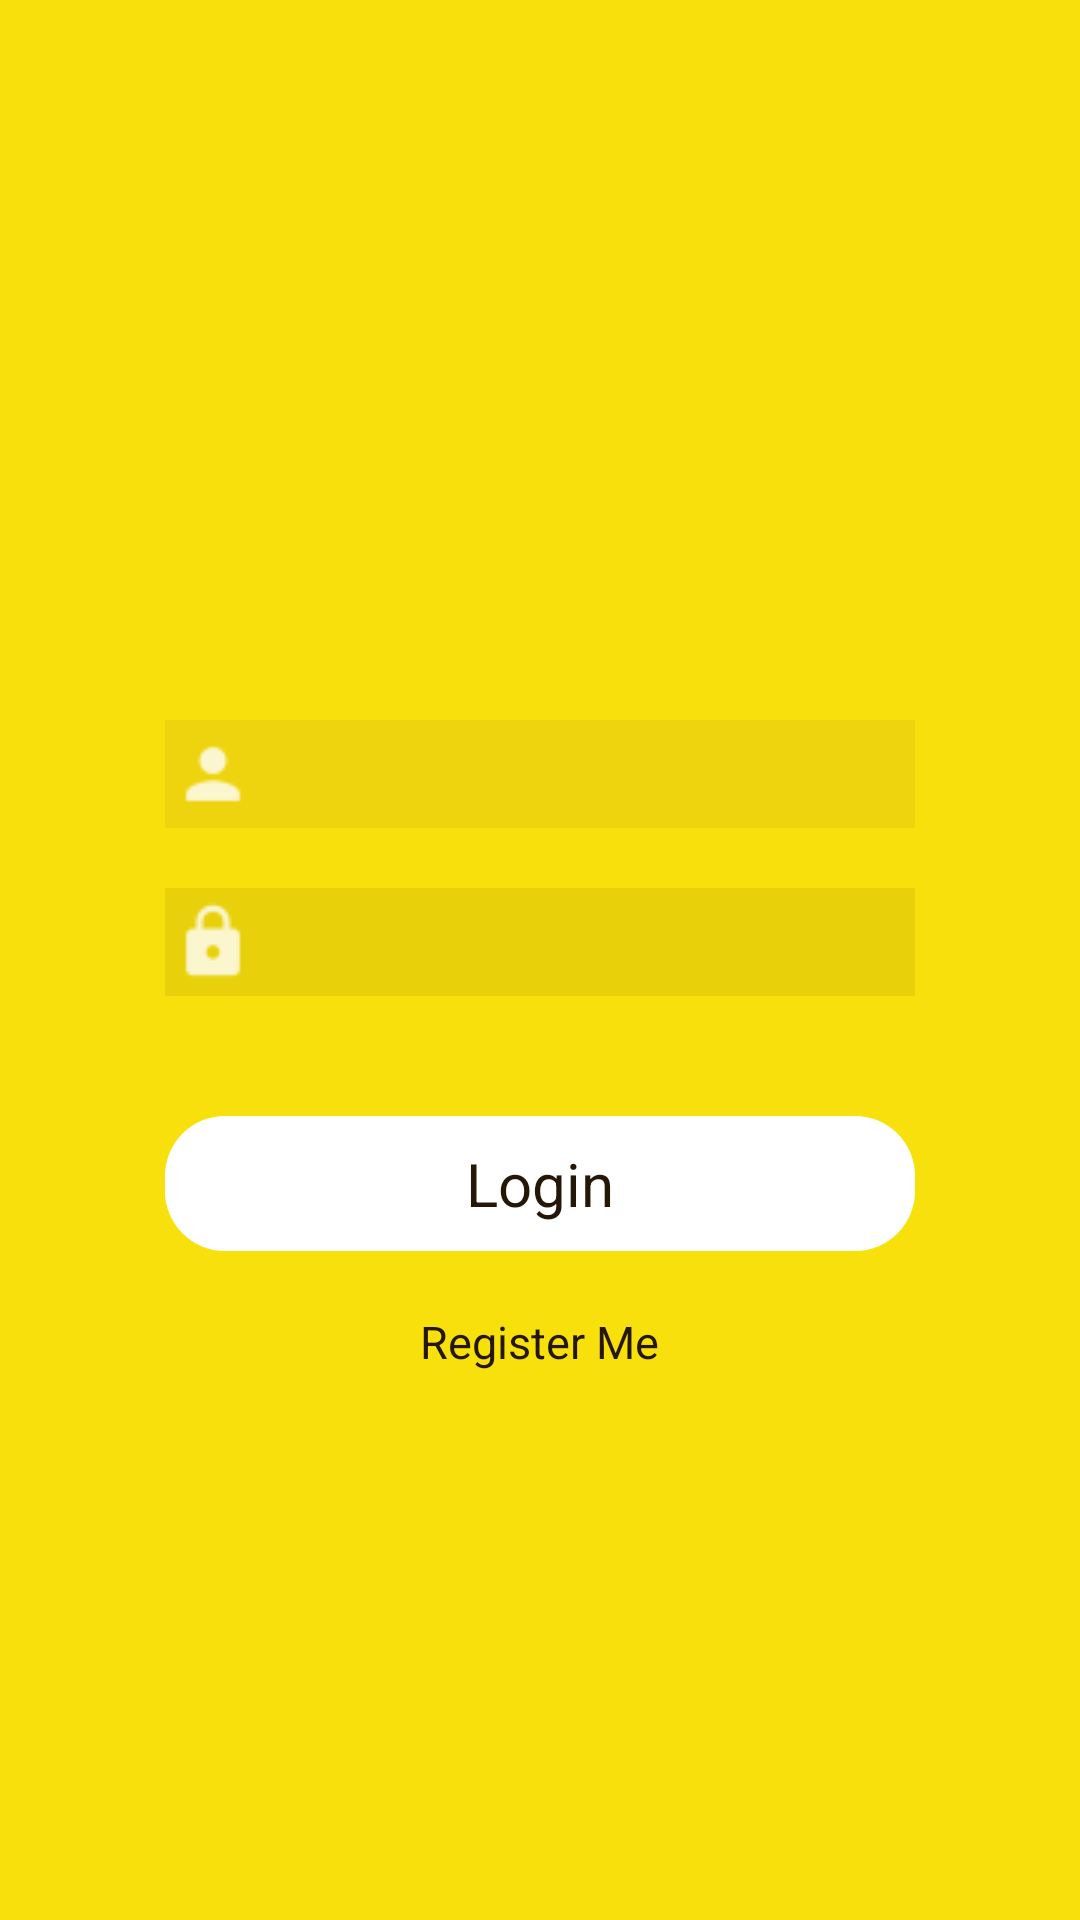

This screen was rendered from an Android layout file. Write that file and the resources it references.
<!-- AndroidManifest.xml: application theme AppTheme.NoAction -->
<!-- res/layout/log_layout.xml -->
<?xml version="1.0" encoding="utf-8"?>
<RelativeLayout
    xmlns:android="http://schemas.android.com/apk/res/android"
    xmlns:app="http://schemas.android.com/apk/res-auto"
    android:layout_width="wrap_content"
    android:layout_height="wrap_content">


    <ImageView
        android:id="@+id/iv_user"
        android:layout_width="200dp"
        android:layout_height="200dp"
        android:layout_alignParentTop="true"
        android:layout_centerHorizontal="true"
        app:srcCompat="@drawable/logo" />

    <EditText
        android:id="@+id/et_email"
        android:drawableLeft="@drawable/ic_action_name"
        android:textColor="#241708"
        android:background="#115A3131"
        android:layout_width="250dp"
        android:layout_height="36dp"
        android:layout_below="@+id/iv_user"
        android:layout_centerHorizontal="true"
        android:layout_marginTop="40dp"
        android:ems="10"
        android:inputType="textEmailAddress" />

    <EditText
        android:id="@+id/et_password"
        android:textColor="#241708"
        android:drawableLeft="@drawable/icon_password"
        android:background="#11000000"
        android:layout_width="250dp"
        android:layout_height="36dp"
        android:layout_alignLeft="@+id/et_email"
        android:layout_alignStart="@+id/et_email"
        android:layout_below="@+id/et_email"
        android:layout_marginTop="20dp"
        android:layout_centerHorizontal="true"
        android:ems="10"
        android:inputType="textPassword" />

    <Button
        android:id="@+id/btn_login"
        android:layout_width="250dp"
        android:layout_height="45dp"
        android:background="@drawable/button_rectangle_pink"
        android:textColor="#241708"
        android:textSize="20sp"
        android:layout_below="@+id/et_password"
        android:layout_centerHorizontal="true"
        android:layout_marginTop="40dp"
        android:text="Login" />

    <TextView
        android:id="@+id/tv_register"
        android:layout_width="wrap_content"
        android:layout_height="wrap_content"
        android:layout_below="@+id/btn_login"
        android:layout_centerHorizontal="true"
        android:layout_marginTop="20dp"

        android:textSize="15sp"
        android:textColor="#241708"
        android:text="Register Me" />

</RelativeLayout>
<!-- resources referenced by this layout -->
<resources>
  <!-- drawable button_rectangle_pink (drawable) -->
  <?xml version="1.0" encoding="utf-8"?>
  <selector
      xmlns:android="http://schemas.android.com/apk/res/android">
  
      <item android:state_pressed="true">
          <shape android:shape="rectangle">
              <solid android:color="#F3E40D"/>
              <corners
                  android:topRightRadius="20dp"
                  android:topLeftRadius="20dp"
                  android:bottomRightRadius="20dp"
                  android:bottomLeftRadius="20dp"/>
          </shape>
      </item>
  
      <item>
          <shape android:shape="rectangle">
              <solid android:color="#Fff"/>
              <corners
                  android:topRightRadius="20dp"
                  android:topLeftRadius="20dp"
                  android:bottomRightRadius="20dp"
                  android:bottomLeftRadius="20dp"/>
          </shape>
      </item>
  
  </selector>
  <!-- drawable ic_action_name: png bitmap (drawable, 283 bytes) -->
  <!-- drawable icon_password: png bitmap (drawable, 331 bytes) -->
  <!-- drawable logo: png bitmap (drawable, 85268 bytes) -->
  <style name="AppTheme.NoAction" parent="android:Theme">
          <item name="android:windowTitleBackgroundStyle">@style/WindowTitleBackground</item>
          
          <item name="android:windowFullscreen">true</item>
          <item name="android:windowTitleSize">50dp</item>
          <item name="android:windowBackground">#F8E00C</item>
          <item name="android:textColor">#241708</item>
          <item name="android:textAlignment">center</item>
  
  
      </style>
  <style name="WindowTitleBackground">
          <item name="android:background">#F8E00C</item>
          <item name="android:textColor">#241708</item>
          <item name="android:layout_gravity">center</item>
      </style>
</resources>
